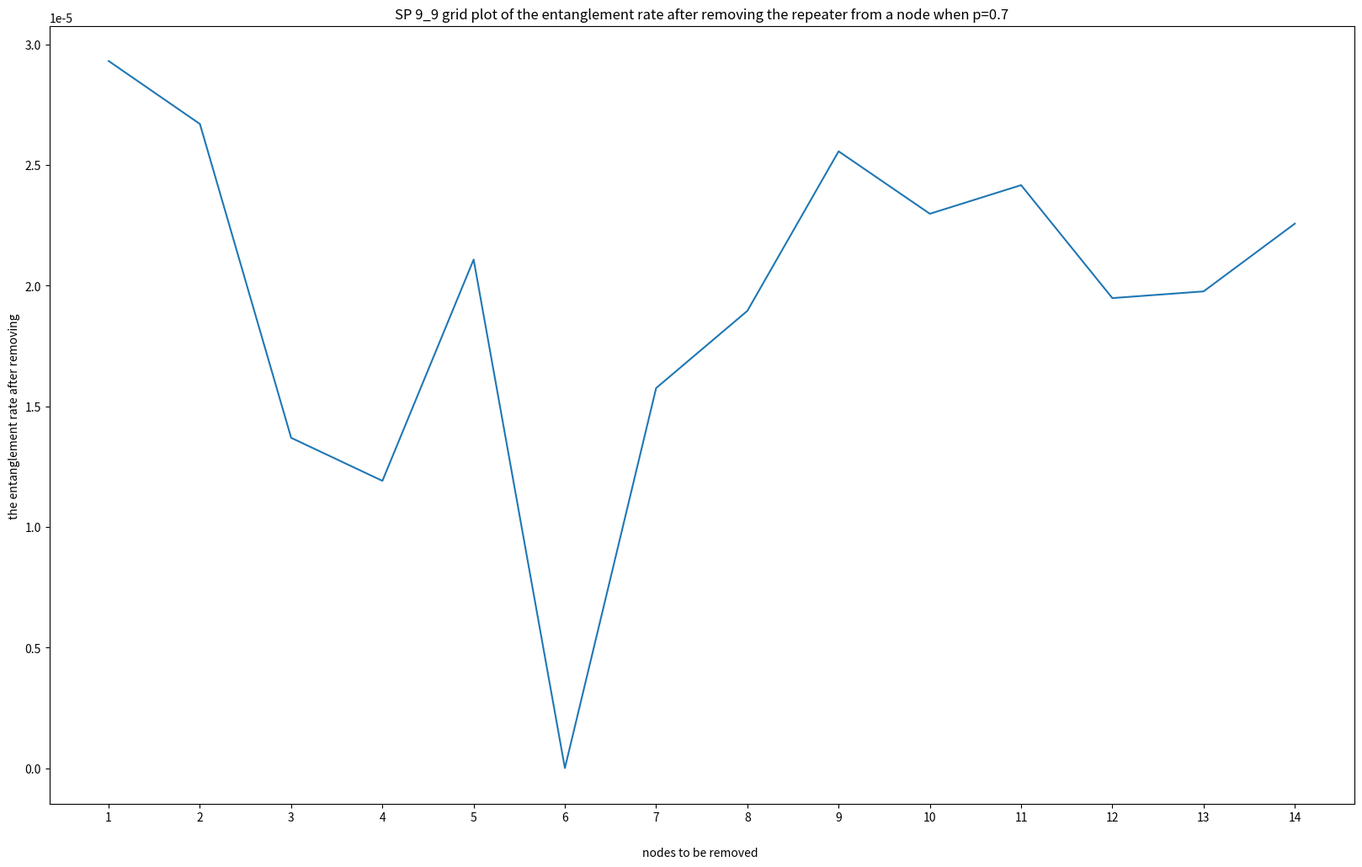

Here is the Python script that generated this plot: (Note: this script raises an exception after producing the figure.)
import matplotlib.pyplot as plt
import networkx as nx
import matplotlib.pyplot as plt
import matplotlib.colors as colors
import matplotlib.image as mpimg
import pylab as pl
from matplotlib.offsetbox import OffsetImage, AnchoredOffsetbox
import numpy as np

labels = [(4, 4),(0, 0),(0, 1),(0, 2),(0, 3),(0, 4),(1, 4),(2, 4),(1, 3),(2, 3),(3, 3),(1, 2),(2, 2),(1, 1)]

x = [1, 2, 3, 4, 5, 6, 7, 8, 9,10,11,12,13,14]
# y is the resultant entanglement rate when one repeater is removed from a node
y = [2.931106786017412e-05, 0.00002670143311931838, 1.369069646647273e-05, 1.1907900193729218e-05, 2.108172880295414e-05, 0.0, 1.5753887790032183e-05, 1.895459910180473e-05, 2.5568515952197104e-05, 2.2979016753405363e-05, 2.416614094710922e-05, 1.9484012520595873e-05, 1.9761233840986816e-05, 2.257062369447041e-05]
# ax=plt.plot(x, y,"r")
fig, ax = plt.subplots(1, 1, figsize=(20, 12))
plt.plot(x,y)
plt.xlabel("nodes to be removed ", labelpad=20)
plt.ylabel("the entanglement rate after removing ")
plt.title("SP 9_9 grid plot of the entanglement rate after removing the repeater from a node when p=0.7")
plt.xticks(x, x)
x1 = 0.14
for i in labels:
    img = mpimg.imread(f'images2/9-9-{i[0]}-{i[1]}.png')
    #     img=mpimg.imread(f'images1/img.png')

    ax1 = fig.add_axes([x1, 0.082, 0.05, 0.05])

    ax1.axison = False
    imgplot = ax1.imshow(img)
    x1 += 0.0535
'''
ax2 = fig.add_axes([0.14, 0.75
                       , 0.04, 0.04])
ax2.axison = False
plt.text(1, 0.055, "central and corner", fontsize=15)

ax3 = fig.add_axes([0.3, 0.45
                       , 0.04, 0.04])
ax3.axison = False
plt.text(1, 0.055, "node connected to corner user", fontsize=15)

ax4 = fig.add_axes([0.55, 0.5
                       , 0.04, 0.04])
ax4.axison = False
plt.text(1, 0.055, "central position of edge", fontsize=15)

ax5 = fig.add_axes([0.72, 0.3
                       , 0.04, 0.04])
ax5.axison = False
plt.text(1, 0.055, "node inside grid", fontsize=15)
'''
plt.savefig("SP_9_9_p=0.7.png", dpi=200)
